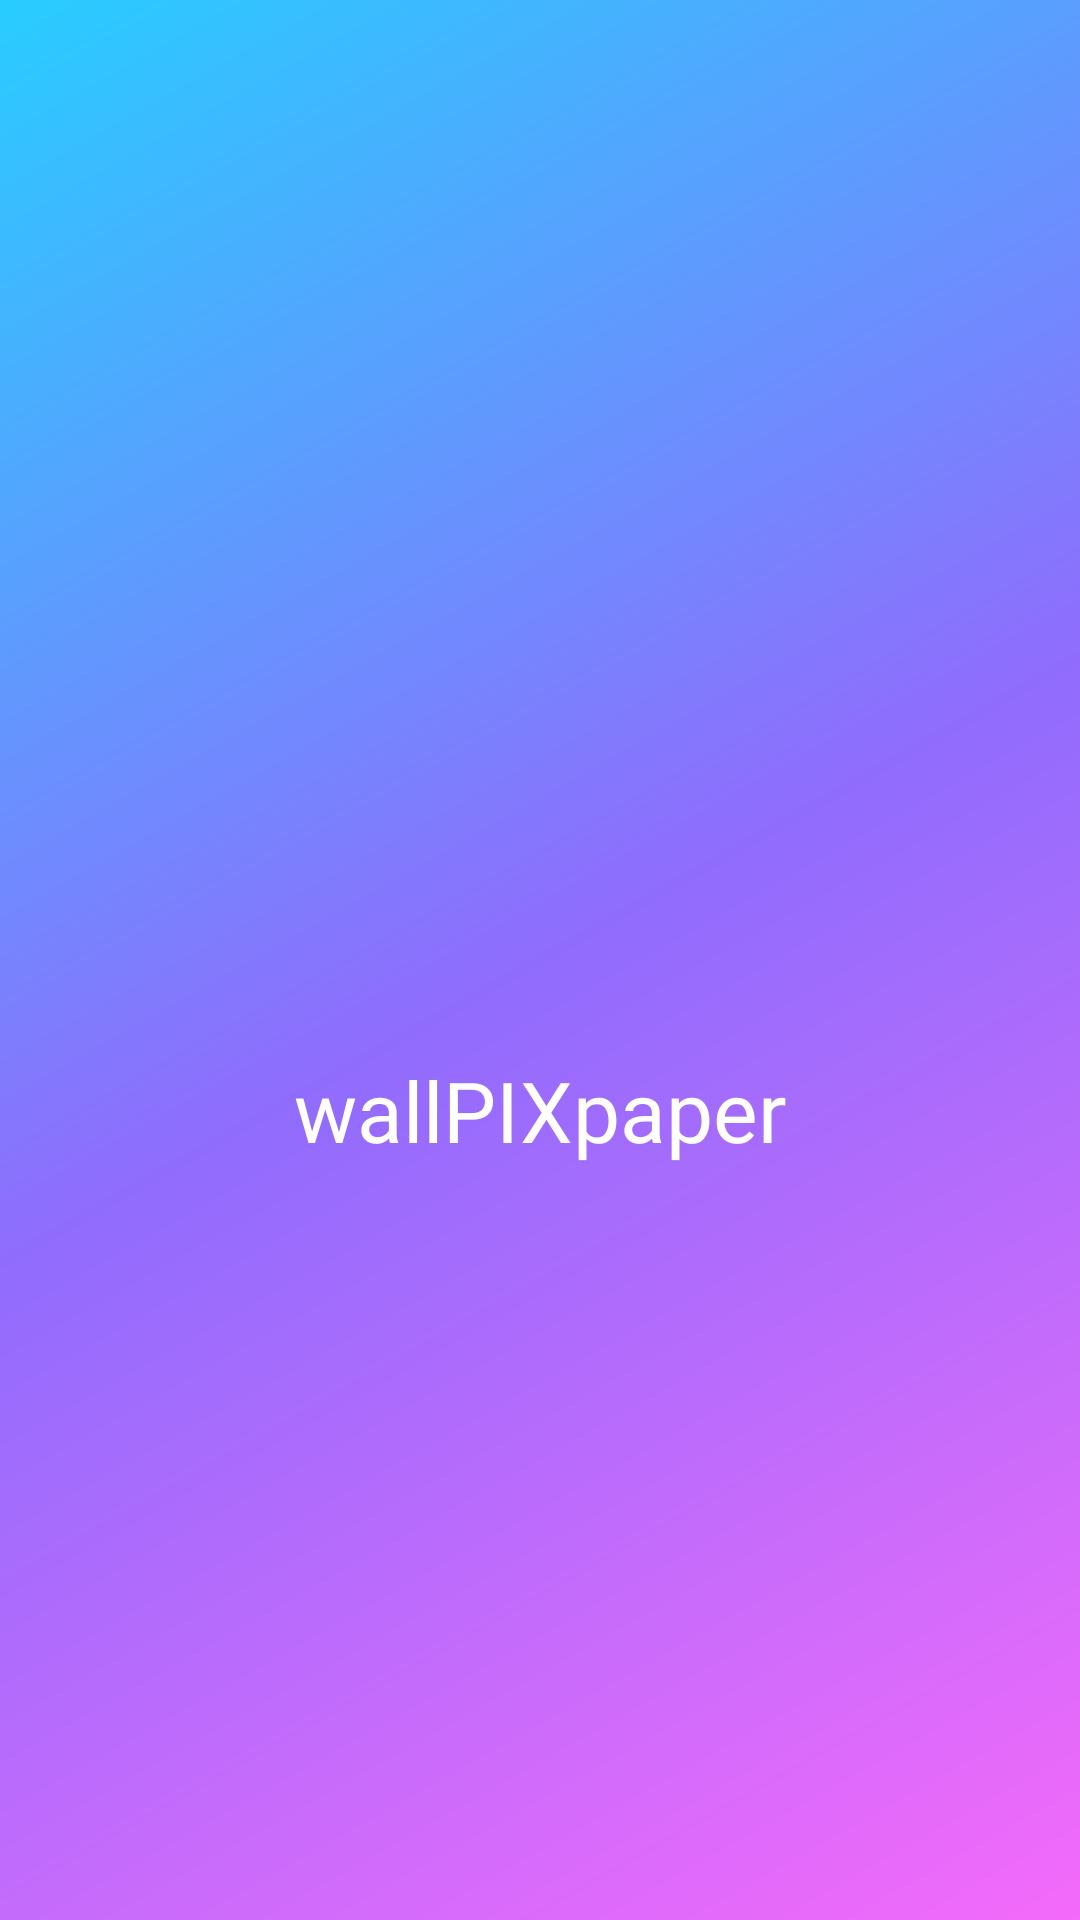

Android layout source for this screen:
<!-- AndroidManifest.xml: application theme AppTheme -->
<!-- res/layout/activity_splash_screen.xml -->
<?xml version="1.0" encoding="utf-8"?>
<RelativeLayout xmlns:android="http://schemas.android.com/apk/res/android"
    xmlns:app="http://schemas.android.com/apk/res-auto"
    xmlns:tools="http://schemas.android.com/tools"
    android:layout_width="match_parent"
    android:layout_height="match_parent"
    tools:context=".SplashScreen"
    android:id="@+id/splash1"
    android:background="@drawable/gradient1">


    <LinearLayout
        android:layout_width="match_parent"
        android:layout_height="wrap_content"
        android:orientation="vertical"
        android:layout_centerVertical="true">

        <ImageView
            android:layout_width="100dp"
            android:layout_height="100dp"
            android:layout_gravity="center_horizontal"
            android:src="@drawable/category"/>

        <TextView
            android:layout_width="wrap_content"
            android:layout_height="wrap_content"
            android:text="@string/app_name"
            android:textColor="@android:color/white"
            android:layout_gravity="center_horizontal"
            android:fontFamily="@font/brusher"
            android:textSize="28sp"/>

    </LinearLayout>

</RelativeLayout>
<!-- resources referenced by this layout -->
<resources>
  <!-- drawable gradient1 (drawable) -->
  <?xml version="1.0" encoding="utf-8"?>
  <shape xmlns:android="http://schemas.android.com/apk/res/android"
      android:shape="rectangle" >
      <gradient
          android:endColor="#28CDFF"
          android:centerColor="#906CFD"
          android:startColor="#F46AFA"
          android:angle="135"/>
      <corners
          android:radius="0dp"/>
  </shape>
  <string name="app_name">wallPIXpaper</string>
  <style name="AppTheme" parent="Theme.AppCompat.Light.NoActionBar">
          
          <item name="colorPrimary">@color/colorPrimary</item>
          <item name="colorPrimaryDark">@color/colorPrimaryDark</item>
          <item name="colorAccent">@color/colorAccent</item>
          <item name="android:windowTranslucentStatus">true</item>
          <item name="android:windowDrawsSystemBarBackgrounds">true</item>
  
  
      </style>
  <color name="colorPrimary">#906CFD</color>
  <color name="colorPrimaryDark">#F46AFA</color>
  <color name="colorAccent">#28CDFF</color>
</resources>
